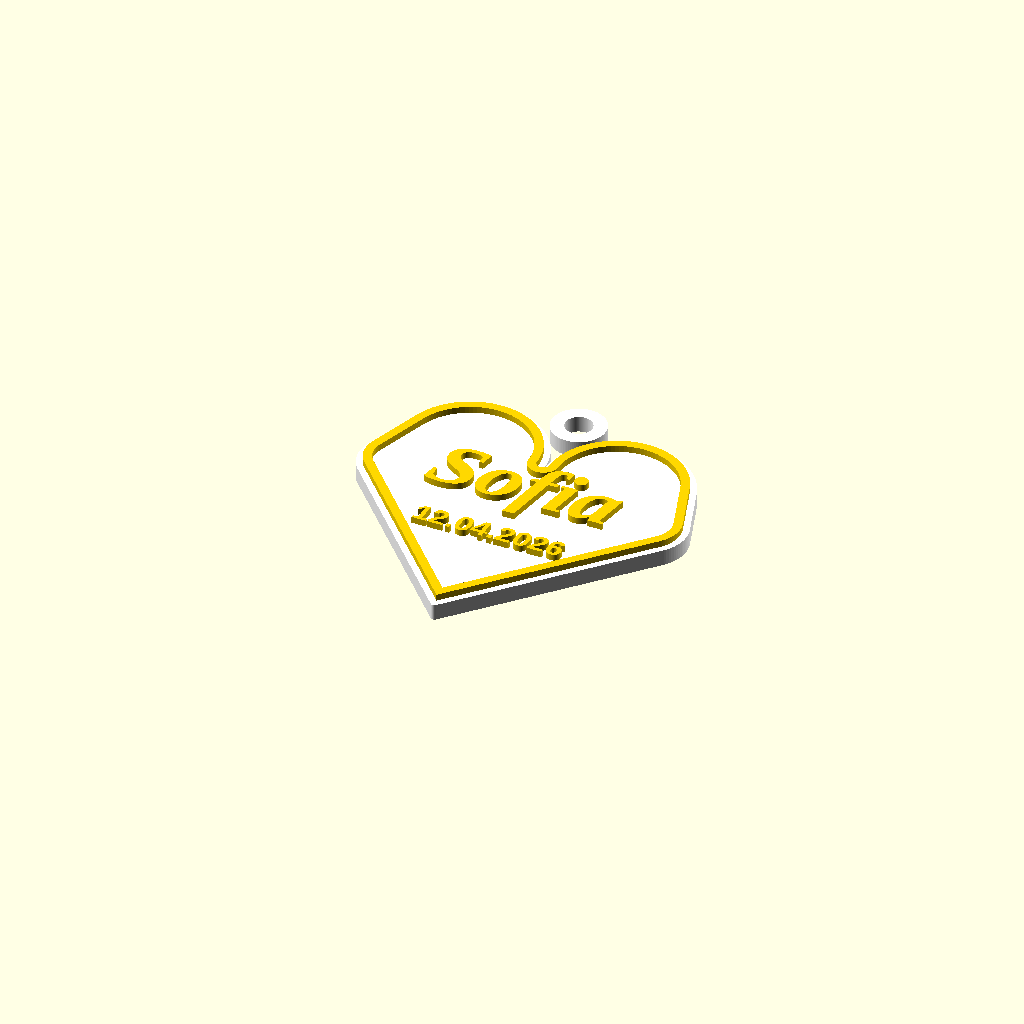
Cell 1: the model at its default parameters.
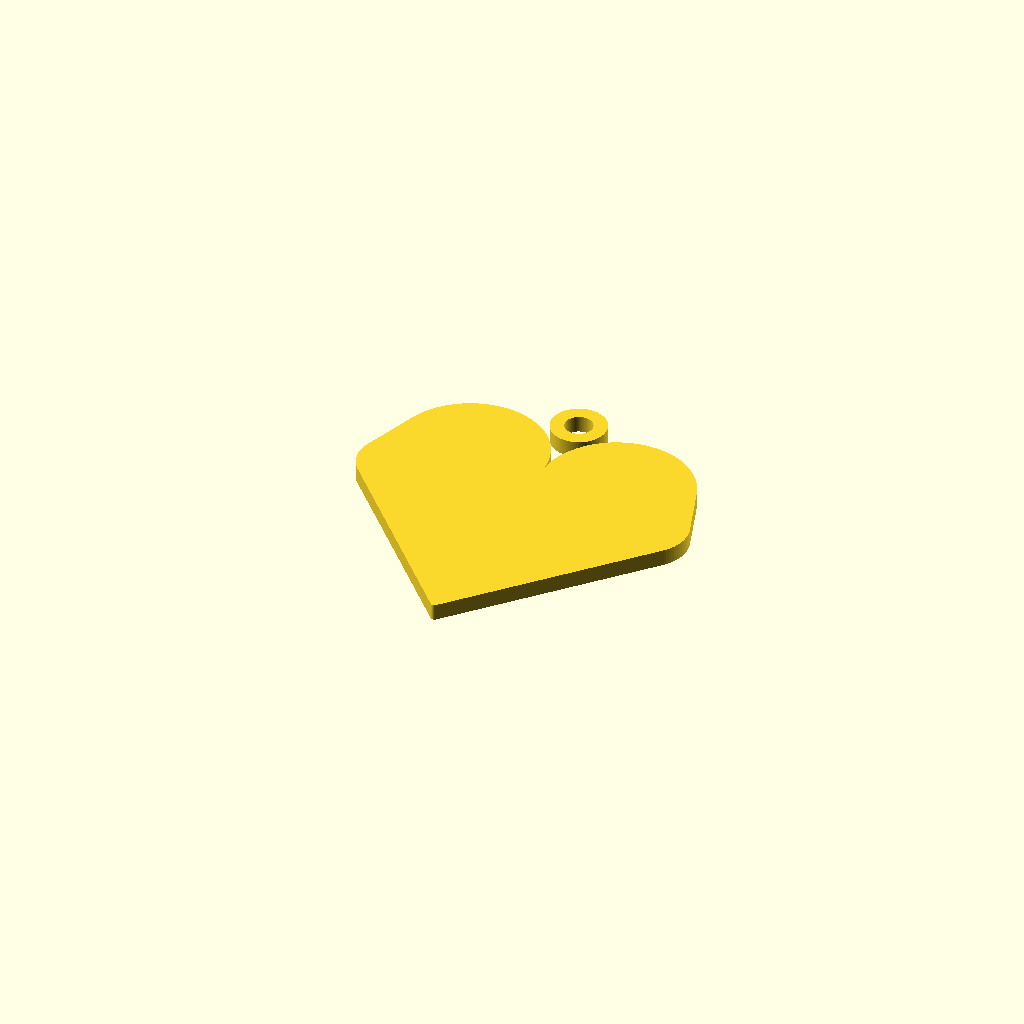
Cell 2: the same model with parte = "base".
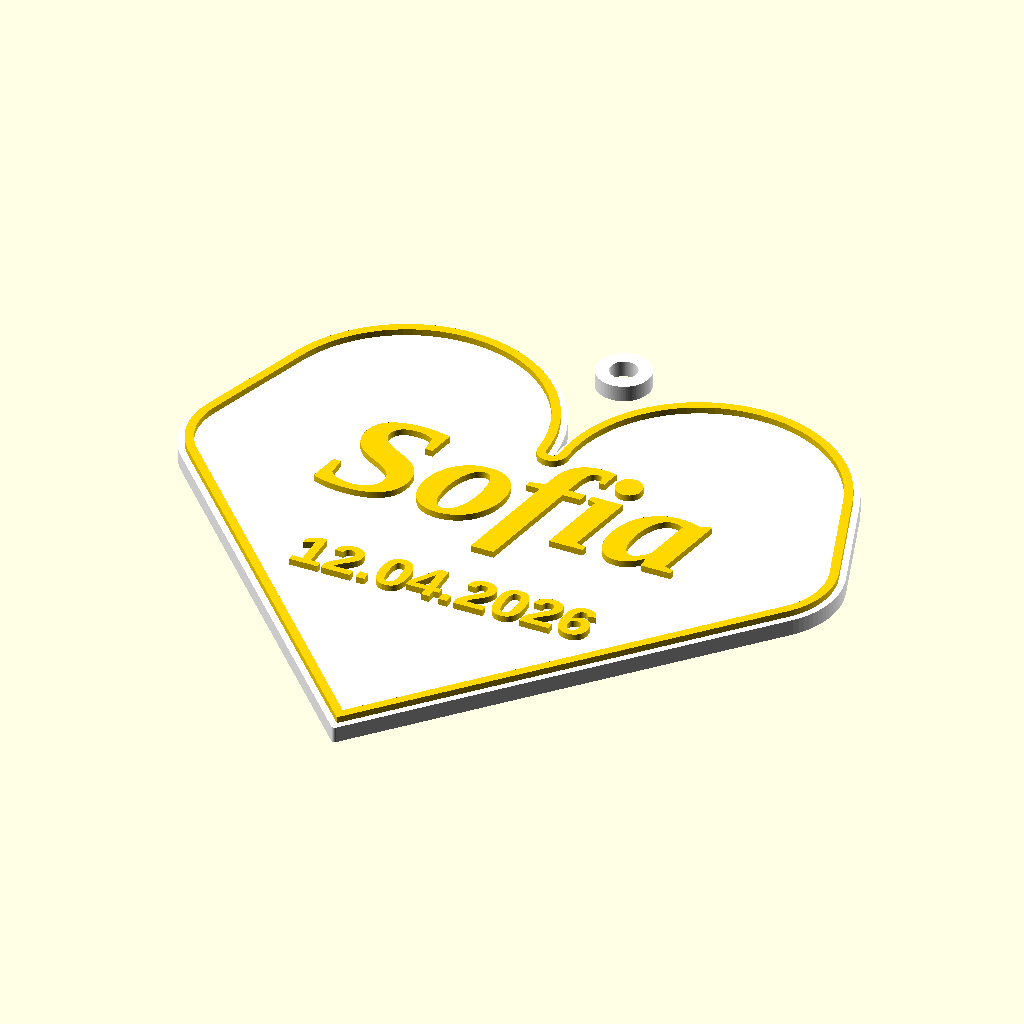
Cell 3 — larghezza set to 110, the other parameters unchanged.
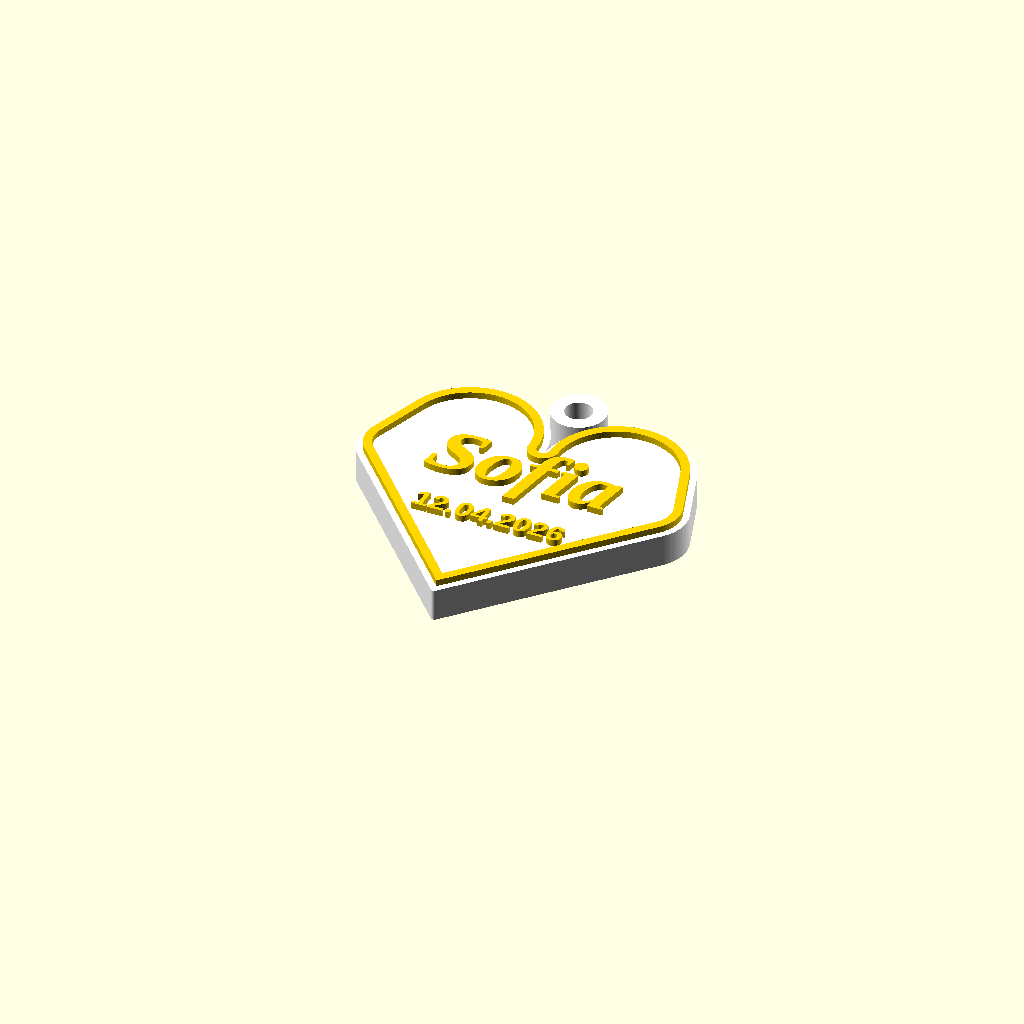
Cell 4: spessore_base = 6 (everything else at default).
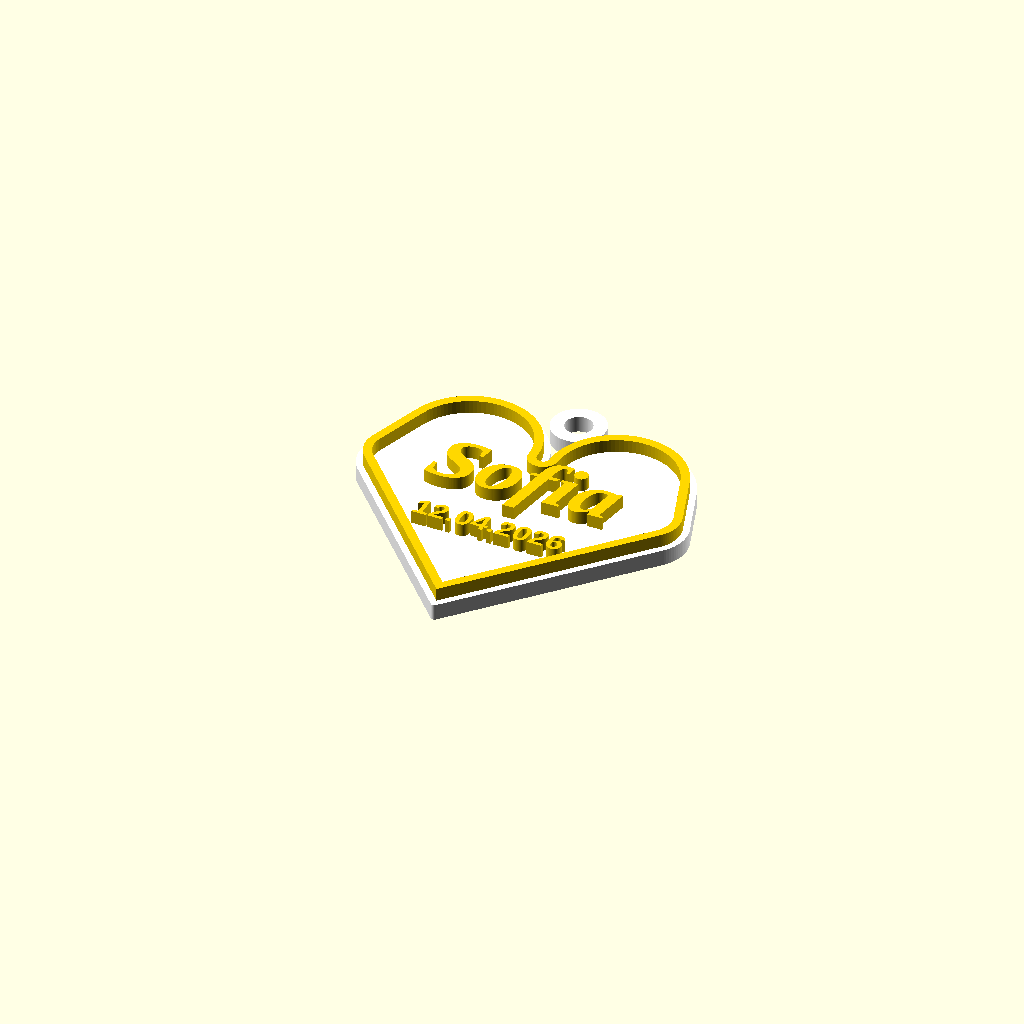
Cell 5 — altezza_testo set to 2.4, the other parameters unchanged.
All cells are drawn from one camera (rotation 55°, 0°, 25°, orthographic, colour scheme Cornfield), so only the parameter changes between them.
Source of the model, modelli/portachiavi_cuore.scad:
// =====================================================
//  Emozioni in 3D - Portachiavi / bomboniera a cuore
//  Modifica i parametri qui sotto e premi F6 + "Export STL"
// =====================================================

/* [Testo] */
nome   = "Sofia";        // nome del festeggiato
data   = "12.04.2026";   // data dell'evento
font_nome = "Liberation Serif:style=Bold Italic";
font_data = "Liberation Sans:style=Bold";

/* [Dimensioni (mm)] */
larghezza       = 55;   // larghezza del cuore
spessore_base   = 3;    // spessore del cuore
altezza_testo   = 1.2;  // rilievo delle scritte
diametro_foro   = 5;    // foro per l'anellino
bordo           = 1.6;  // cornice in rilievo

/* [Esportazione] */
// "tutto" = pezzo unico; "base" o "testo" = parti separate per stampa a 2 colori
parte = "tutto"; // [tutto, base, testo]

$fn = 96;

// ---------- forme ----------
module cuore(w) {
    r = w / 4;
    translate([0, -w*0.18])
    hull() {
        translate([-r, r]) circle(r);
        translate([0, -w*0.55]) circle(0.6);
        translate([-w*0.42, r*0.4]) circle(r*0.55);
    }
    translate([0, -w*0.18])
    hull() {
        translate([ r, r]) circle(r);
        translate([0, -w*0.55]) circle(0.6);
        translate([ w*0.42, r*0.4]) circle(r*0.55);
    }
}

pos_foro = [0, larghezza*0.33];

module base_2d() {
    difference() {
        union() {
            cuore(larghezza);
            // occhiello per l'anellino
            translate(pos_foro) circle(d = diametro_foro + 5);
        }
        translate(pos_foro) circle(d = diametro_foro);
    }
}

module testo_2d() {
    // cornice
    difference() {
        offset(-1.2) cuore(larghezza);
        offset(-1.2 - bordo) cuore(larghezza);
    }
    // nome (si adatta alla larghezza)
    translate([0, -larghezza*0.08])
        resize([larghezza*0.62, 0], auto = true)
            text(nome, font = font_nome, size = 10, halign = "center", valign = "center");
    // data
    translate([0, -larghezza*0.33])
        text(data, font = font_data, size = larghezza*0.075, halign = "center", valign = "center");
}

module base()  { linear_extrude(spessore_base) base_2d(); }
module testo() { translate([0,0,spessore_base]) linear_extrude(altezza_testo) testo_2d(); }

if (parte == "tutto")      { color("white") base(); color("gold") testo(); }
else if (parte == "base")  base();
else if (parte == "testo") testo();
Parameter table extracted from the source (name, type, default, range or options):
nome: string, default "Sofia"
data: string, default "12.04.2026"
font_nome: string, default "Liberation Serif:style=Bold Italic"
font_data: string, default "Liberation Sans:style=Bold"
larghezza: number, default 55
spessore_base: number, default 3
altezza_testo: number, default 1.2
diametro_foro: number, default 5
bordo: number, default 1.6
parte: string, default "tutto", options "tutto", "base", "testo"
